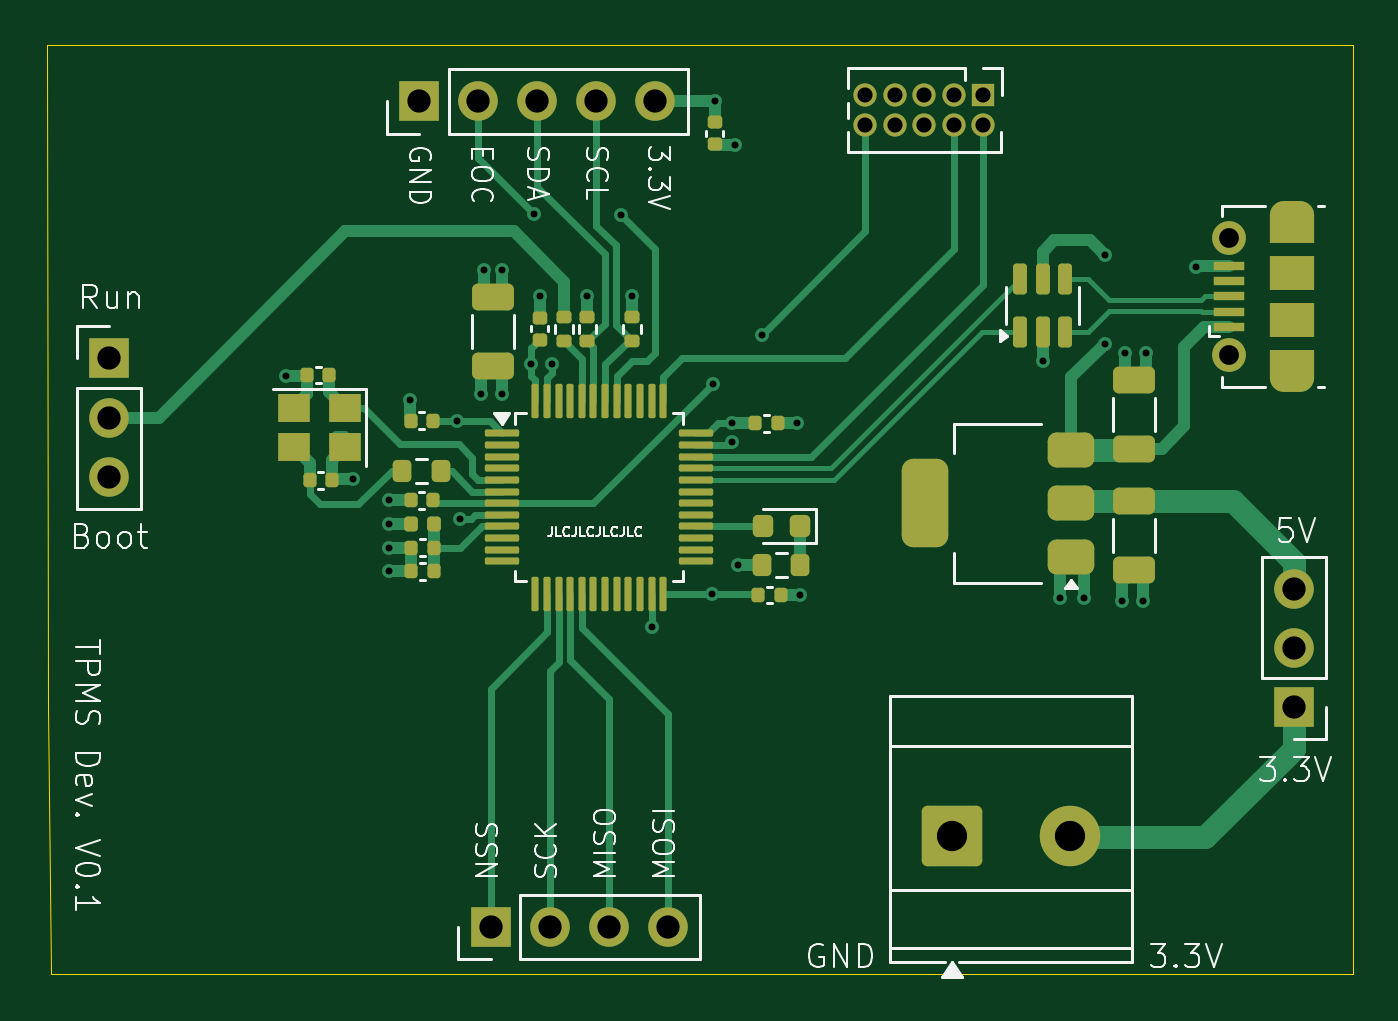
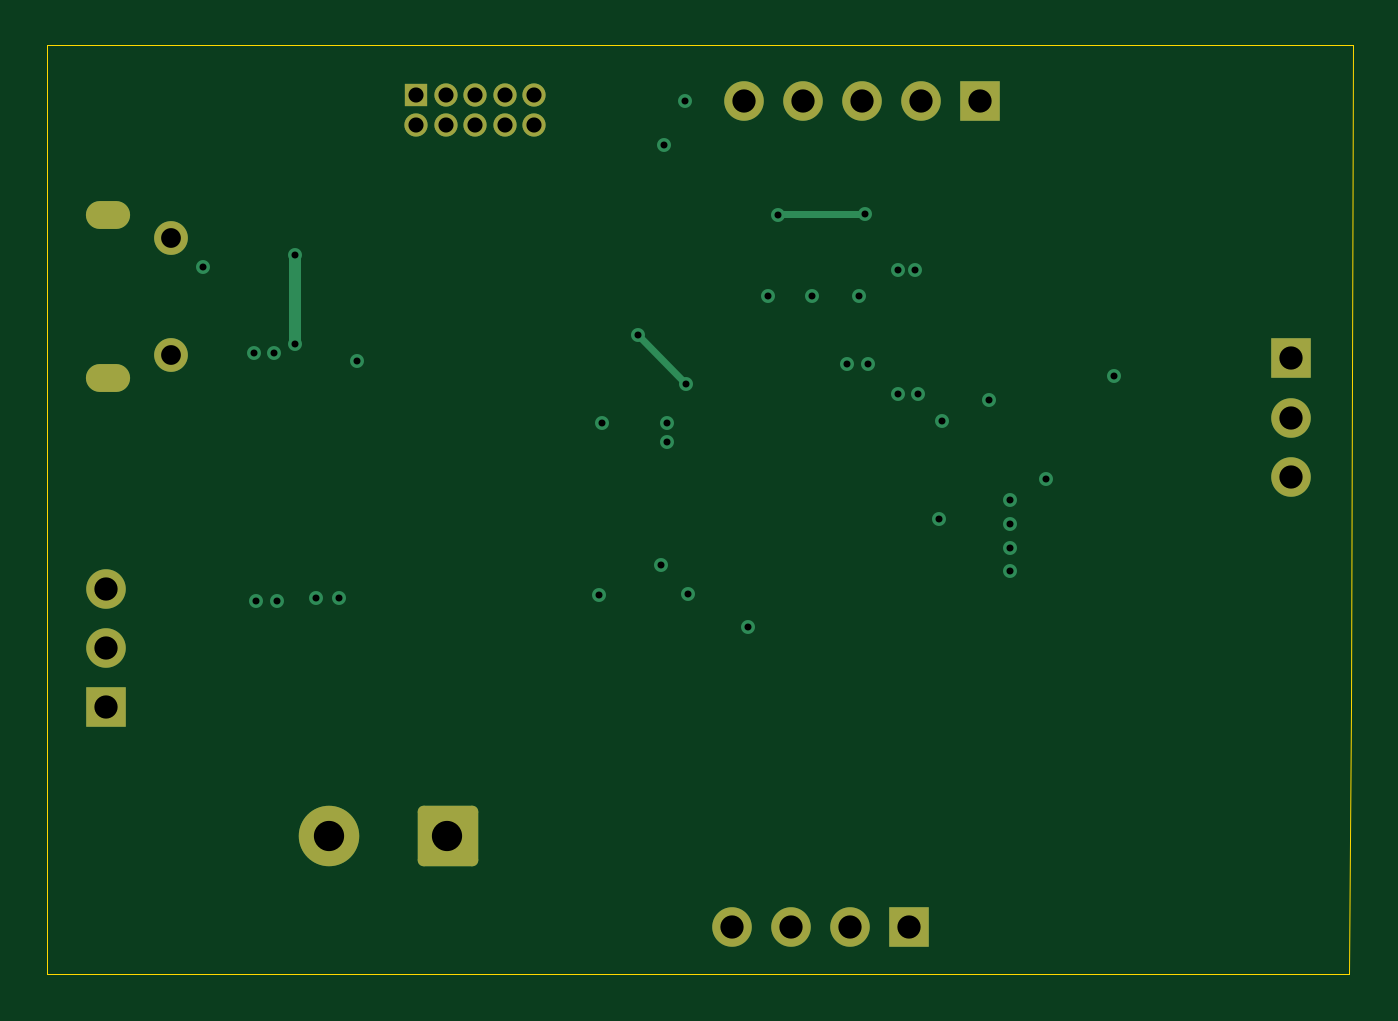
Circuit board: 12 layer files. Board 56.1 x 39.9 mm.
- bottom_copper: TPSensor-B_Cu.gbr (5188 bytes)
- bottom_mask: TPSensor-B_Mask.gbr (2247 bytes)
- paste: TPSensor-B_Paste.gbr (451 bytes)
- bottom_silk: TPSensor-B_Silkscreen.gbr (452 bytes)
- outline: TPSensor-Edge_Cuts.gbr (737 bytes)
- top_copper: TPSensor-F_Cu.gbr (25709 bytes)
- top_mask: TPSensor-F_Mask.gbr (7479 bytes)
- paste: TPSensor-F_Paste.gbr (6152 bytes)
- top_silk: TPSensor-F_Silkscreen.gbr (43539 bytes)
- inner_copper: TPSensor-In1_Cu.gbr (65288 bytes)
- inner_copper: TPSensor-In2_Cu.gbr (84561 bytes)
- drill: TPSensor.drl (1817 bytes)

=== bottom_copper: TPSensor-B_Cu.gbr ===
%TF.GenerationSoftware,KiCad,Pcbnew,9.0.1*%
%TF.CreationDate,2025-08-05T13:19:56+02:00*%
%TF.ProjectId,TPSensor,54505365-6e73-46f7-922e-6b696361645f,rev?*%
%TF.SameCoordinates,Original*%
%TF.FileFunction,Copper,L4,Bot*%
%TF.FilePolarity,Positive*%
%FSLAX46Y46*%
G04 Gerber Fmt 4.6, Leading zero omitted, Abs format (unit mm)*
G04 Created by KiCad (PCBNEW 9.0.1) date 2025-08-05 13:19:56*
%MOMM*%
%LPD*%
G01*
G04 APERTURE LIST*
G04 Aperture macros list*
%AMRoundRect*
0 Rectangle with rounded corners*
0 $1 Rounding radius*
0 $2 $3 $4 $5 $6 $7 $8 $9 X,Y pos of 4 corners*
0 Add a 4 corners polygon primitive as box body*
4,1,4,$2,$3,$4,$5,$6,$7,$8,$9,$2,$3,0*
0 Add four circle primitives for the rounded corners*
1,1,$1+$1,$2,$3*
1,1,$1+$1,$4,$5*
1,1,$1+$1,$6,$7*
1,1,$1+$1,$8,$9*
0 Add four rect primitives between the rounded corners*
20,1,$1+$1,$2,$3,$4,$5,0*
20,1,$1+$1,$4,$5,$6,$7,0*
20,1,$1+$1,$6,$7,$8,$9,0*
20,1,$1+$1,$8,$9,$2,$3,0*%
G04 Aperture macros list end*
%TA.AperFunction,ComponentPad*%
%ADD10R,1.700000X1.700000*%
%TD*%
%TA.AperFunction,ComponentPad*%
%ADD11C,1.700000*%
%TD*%
%TA.AperFunction,ComponentPad*%
%ADD12RoundRect,0.250000X-1.050000X-1.050000X1.050000X-1.050000X1.050000X1.050000X-1.050000X1.050000X0*%
%TD*%
%TA.AperFunction,ComponentPad*%
%ADD13C,2.600000*%
%TD*%
%TA.AperFunction,ComponentPad*%
%ADD14R,1.000000X1.000000*%
%TD*%
%TA.AperFunction,ComponentPad*%
%ADD15C,1.000000*%
%TD*%
%TA.AperFunction,HeatsinkPad*%
%ADD16O,1.900000X1.200000*%
%TD*%
%TA.AperFunction,HeatsinkPad*%
%ADD17C,1.450000*%
%TD*%
%TA.AperFunction,ViaPad*%
%ADD18C,0.600000*%
%TD*%
%TA.AperFunction,Conductor*%
%ADD19C,0.300000*%
%TD*%
%TA.AperFunction,Conductor*%
%ADD20C,0.500000*%
%TD*%
G04 APERTURE END LIST*
D10*
%TO.P,J7,1,Pin_1*%
%TO.N,/Conn_3.3V*%
X168910000Y-113792000D03*
D11*
%TO.P,J7,2,Pin_2*%
%TO.N,+3.3V*%
X168910000Y-111252000D03*
%TO.P,J7,3,Pin_3*%
%TO.N,Net-(J7-Pin_3)*%
X168910000Y-108712000D03*
%TD*%
D10*
%TO.P,J10,1,Pin_1*%
%TO.N,GND*%
X131318000Y-87757000D03*
D11*
%TO.P,J10,2,Pin_2*%
%TO.N,/EOC*%
X133858000Y-87757000D03*
%TO.P,J10,3,Pin_3*%
%TO.N,/I2C_SDA*%
X136398000Y-87757000D03*
%TO.P,J10,4,Pin_4*%
%TO.N,/I2C_SCL*%
X138938000Y-87757000D03*
%TO.P,J10,5,Pin_5*%
%TO.N,+3.3V*%
X141478000Y-87757000D03*
%TD*%
D12*
%TO.P,J8,1,Pin_1*%
%TO.N,GND*%
X154223800Y-119344300D03*
D13*
%TO.P,J8,2,Pin_2*%
%TO.N,/Conn_3.3V*%
X159303800Y-119344300D03*
%TD*%
D14*
%TO.P,J1,1,Pin_1*%
%TO.N,+3.3V*%
X155575000Y-87503000D03*
D15*
%TO.P,J1,2,Pin_2*%
%TO.N,/SWDIO*%
X155575000Y-88773000D03*
%TO.P,J1,3,Pin_3*%
%TO.N,GND*%
X154305000Y-87503000D03*
%TO.P,J1,4,Pin_4*%
%TO.N,/SWCLK*%
X154305000Y-88773000D03*
%TO.P,J1,5,Pin_5*%
%TO.N,GND*%
X153035000Y-87503000D03*
%TO.P,J1,6,Pin_6*%
%TO.N,unconnected-(J1-Pin_6-Pad6)*%
X153035000Y-88773000D03*
%TO.P,J1,7,Pin_7*%
%TO.N,unconnected-(J1-Pin_7-Pad7)*%
X151765000Y-87503000D03*
%TO.P,J1,8,Pin_8*%
%TO.N,unconnected-(J1-Pin_8-Pad8)*%
X151765000Y-88773000D03*
%TO.P,J1,9,Pin_9*%
%TO.N,GND*%
X150495000Y-87503000D03*
%TO.P,J1,10,Pin_10*%
%TO.N,/NRST*%
X150495000Y-88773000D03*
%TD*%
D16*
%TO.P,J2,6,Shield*%
%TO.N,unconnected-(J2-Shield-Pad6)_7*%
X168818700Y-99639000D03*
D17*
%TO.N,unconnected-(J2-Shield-Pad6)_3*%
X166118700Y-98639000D03*
%TO.N,unconnected-(J2-Shield-Pad6)_1*%
X166118700Y-93639000D03*
D16*
%TO.N,unconnected-(J2-Shield-Pad6)_5*%
X168818700Y-92639000D03*
%TD*%
D10*
%TO.P,J4,1,Pin_1*%
%TO.N,GND*%
X117983000Y-98806000D03*
D11*
%TO.P,J4,2,Pin_2*%
%TO.N,Net-(J4-Pin_2)*%
X117983000Y-101346000D03*
%TO.P,J4,3,Pin_3*%
%TO.N,+3.3V*%
X117983000Y-103886000D03*
%TD*%
D10*
%TO.P,J6,1,Pin_1*%
%TO.N,/SPI_NSS*%
X134391400Y-123240800D03*
D11*
%TO.P,J6,2,Pin_2*%
%TO.N,/SPI_SCK*%
X136931400Y-123240800D03*
%TO.P,J6,3,Pin_3*%
%TO.N,/SPI_MISO*%
X139471400Y-123240800D03*
%TO.P,J6,4,Pin_4*%
%TO.N,/SPI_MOSI*%
X142011400Y-123240800D03*
%TD*%
D18*
%TO.N,GND*%
X147574000Y-101600000D03*
X147701000Y-108966000D03*
X137033000Y-99060000D03*
X162560000Y-98552000D03*
X161544000Y-109220000D03*
X162433000Y-109220000D03*
X145034000Y-107696000D03*
X141315000Y-110327000D03*
X144907000Y-89634000D03*
X144780000Y-102375000D03*
X158877000Y-109093000D03*
X158115000Y-98933000D03*
X161671000Y-98552000D03*
X130048000Y-107950000D03*
X159893000Y-109093000D03*
X130048000Y-104902000D03*
X133096323Y-105716974D03*
X128498600Y-103995400D03*
X134112000Y-94996000D03*
X125590000Y-99561000D03*
X164719000Y-94869000D03*
X130937000Y-100584000D03*
X130048000Y-106934000D03*
X134874000Y-94996000D03*
X136525000Y-96139000D03*
%TO.N,+3.3V*%
X140462000Y-96139000D03*
X143891000Y-108937500D03*
X130048000Y-105918000D03*
X136144000Y-99060000D03*
X134874000Y-100330000D03*
X133985000Y-100330000D03*
X144780000Y-101574997D03*
X138557000Y-96139000D03*
X144018000Y-87729000D03*
X132969000Y-101473000D03*
%TO.N,/NRST*%
X143954500Y-99885500D03*
X146050000Y-97790000D03*
%TO.N,+5V*%
X160782000Y-94361000D03*
X160782000Y-98171000D03*
%TO.N,/EOC*%
X136271000Y-92583000D03*
X140017500Y-92646500D03*
%TD*%
D19*
%TO.N,/NRST*%
X146050000Y-97790000D02*
X143954500Y-99885500D01*
D20*
%TO.N,+5V*%
X160782000Y-94361000D02*
X160782000Y-98171000D01*
D19*
%TO.N,/EOC*%
X136271000Y-92583000D02*
X139954000Y-92583000D01*
X139954000Y-92583000D02*
X140017500Y-92646500D01*
%TD*%
M02*

=== bottom_mask: TPSensor-B_Mask.gbr (2247 bytes, source withheld) ===
=== paste: TPSensor-B_Paste.gbr ===
%TF.GenerationSoftware,KiCad,Pcbnew,9.0.1*%
%TF.CreationDate,2025-08-05T13:19:56+02:00*%
%TF.ProjectId,TPSensor,54505365-6e73-46f7-922e-6b696361645f,rev?*%
%TF.SameCoordinates,Original*%
%TF.FileFunction,Paste,Bot*%
%TF.FilePolarity,Positive*%
%FSLAX46Y46*%
G04 Gerber Fmt 4.6, Leading zero omitted, Abs format (unit mm)*
G04 Created by KiCad (PCBNEW 9.0.1) date 2025-08-05 13:19:56*
%MOMM*%
%LPD*%
G01*
G04 APERTURE LIST*
G04 APERTURE END LIST*
M02*

=== bottom_silk: TPSensor-B_Silkscreen.gbr ===
%TF.GenerationSoftware,KiCad,Pcbnew,9.0.1*%
%TF.CreationDate,2025-08-05T13:19:56+02:00*%
%TF.ProjectId,TPSensor,54505365-6e73-46f7-922e-6b696361645f,rev?*%
%TF.SameCoordinates,Original*%
%TF.FileFunction,Legend,Bot*%
%TF.FilePolarity,Positive*%
%FSLAX46Y46*%
G04 Gerber Fmt 4.6, Leading zero omitted, Abs format (unit mm)*
G04 Created by KiCad (PCBNEW 9.0.1) date 2025-08-05 13:19:56*
%MOMM*%
%LPD*%
G01*
G04 APERTURE LIST*
G04 APERTURE END LIST*
M02*

=== outline: TPSensor-Edge_Cuts.gbr ===
%TF.GenerationSoftware,KiCad,Pcbnew,9.0.1*%
%TF.CreationDate,2025-08-05T13:19:56+02:00*%
%TF.ProjectId,TPSensor,54505365-6e73-46f7-922e-6b696361645f,rev?*%
%TF.SameCoordinates,Original*%
%TF.FileFunction,Profile,NP*%
%FSLAX46Y46*%
G04 Gerber Fmt 4.6, Leading zero omitted, Abs format (unit mm)*
G04 Created by KiCad (PCBNEW 9.0.1) date 2025-08-05 13:19:56*
%MOMM*%
%LPD*%
G01*
G04 APERTURE LIST*
%TA.AperFunction,Profile*%
%ADD10C,0.050000*%
%TD*%
G04 APERTURE END LIST*
D10*
X115316000Y-85344000D02*
X171450000Y-85344000D01*
X115388000Y-113810000D02*
X115316000Y-85344000D01*
X171450000Y-85344000D02*
X171450000Y-125272800D01*
X115388000Y-113810000D02*
X115493800Y-125272800D01*
X115493800Y-125272800D02*
X171450000Y-125272800D01*
M02*

=== top_copper: TPSensor-F_Cu.gbr (25709 bytes, source omitted) ===
=== top_mask: TPSensor-F_Mask.gbr (7479 bytes, source omitted) ===
=== paste: TPSensor-F_Paste.gbr ===
%TF.GenerationSoftware,KiCad,Pcbnew,9.0.1*%
%TF.CreationDate,2025-08-05T13:19:56+02:00*%
%TF.ProjectId,TPSensor,54505365-6e73-46f7-922e-6b696361645f,rev?*%
%TF.SameCoordinates,Original*%
%TF.FileFunction,Paste,Top*%
%TF.FilePolarity,Positive*%
%FSLAX46Y46*%
G04 Gerber Fmt 4.6, Leading zero omitted, Abs format (unit mm)*
G04 Created by KiCad (PCBNEW 9.0.1) date 2025-08-05 13:19:56*
%MOMM*%
%LPD*%
G01*
G04 APERTURE LIST*
G04 Aperture macros list*
%AMRoundRect*
0 Rectangle with rounded corners*
0 $1 Rounding radius*
0 $2 $3 $4 $5 $6 $7 $8 $9 X,Y pos of 4 corners*
0 Add a 4 corners polygon primitive as box body*
4,1,4,$2,$3,$4,$5,$6,$7,$8,$9,$2,$3,0*
0 Add four circle primitives for the rounded corners*
1,1,$1+$1,$2,$3*
1,1,$1+$1,$4,$5*
1,1,$1+$1,$6,$7*
1,1,$1+$1,$8,$9*
0 Add four rect primitives between the rounded corners*
20,1,$1+$1,$2,$3,$4,$5,0*
20,1,$1+$1,$4,$5,$6,$7,0*
20,1,$1+$1,$6,$7,$8,$9,0*
20,1,$1+$1,$8,$9,$2,$3,0*%
G04 Aperture macros list end*
%ADD10RoundRect,0.200000X0.200000X0.275000X-0.200000X0.275000X-0.200000X-0.275000X0.200000X-0.275000X0*%
%ADD11RoundRect,0.135000X-0.185000X0.135000X-0.185000X-0.135000X0.185000X-0.135000X0.185000X0.135000X0*%
%ADD12RoundRect,0.218750X0.218750X0.256250X-0.218750X0.256250X-0.218750X-0.256250X0.218750X-0.256250X0*%
%ADD13RoundRect,0.140000X0.140000X0.170000X-0.140000X0.170000X-0.140000X-0.170000X0.140000X-0.170000X0*%
%ADD14RoundRect,0.375000X0.625000X0.375000X-0.625000X0.375000X-0.625000X-0.375000X0.625000X-0.375000X0*%
%ADD15RoundRect,0.500000X0.500000X1.400000X-0.500000X1.400000X-0.500000X-1.400000X0.500000X-1.400000X0*%
%ADD16R,1.350000X0.400000*%
%ADD17R,1.900000X1.500000*%
%ADD18R,1.400000X1.200000*%
%ADD19RoundRect,0.147500X-0.147500X-0.172500X0.147500X-0.172500X0.147500X0.172500X-0.147500X0.172500X0*%
%ADD20RoundRect,0.140000X-0.140000X-0.170000X0.140000X-0.170000X0.140000X0.170000X-0.140000X0.170000X0*%
%ADD21RoundRect,0.250000X0.650000X-0.325000X0.650000X0.325000X-0.650000X0.325000X-0.650000X-0.325000X0*%
%ADD22RoundRect,0.075000X-0.662500X-0.075000X0.662500X-0.075000X0.662500X0.075000X-0.662500X0.075000X0*%
%ADD23RoundRect,0.075000X-0.075000X-0.662500X0.075000X-0.662500X0.075000X0.662500X-0.075000X0.662500X0*%
%ADD24RoundRect,0.140000X0.170000X-0.140000X0.170000X0.140000X-0.170000X0.140000X-0.170000X-0.140000X0*%
%ADD25RoundRect,0.135000X0.185000X-0.135000X0.185000X0.135000X-0.185000X0.135000X-0.185000X-0.135000X0*%
%ADD26RoundRect,0.140000X-0.170000X0.140000X-0.170000X-0.140000X0.170000X-0.140000X0.170000X0.140000X0*%
%ADD27RoundRect,0.150000X0.150000X-0.512500X0.150000X0.512500X-0.150000X0.512500X-0.150000X-0.512500X0*%
%ADD28RoundRect,0.250000X-0.650000X0.325000X-0.650000X-0.325000X0.650000X-0.325000X0.650000X0.325000X0*%
G04 APERTURE END LIST*
D10*
%TO.C,R3*%
X132257800Y-103632000D03*
X130607800Y-103632000D03*
%TD*%
D11*
%TO.C,R8*%
X140462000Y-97026000D03*
X140462000Y-98046000D03*
%TD*%
D12*
%TO.C,D1*%
X147675700Y-106019600D03*
X146100700Y-106019600D03*
%TD*%
D13*
%TO.C,C18*%
X131953000Y-106934000D03*
X130993000Y-106934000D03*
%TD*%
D14*
%TO.C,U5*%
X159360000Y-107329000D03*
X159360000Y-105029000D03*
X159360000Y-102729000D03*
D15*
X153060000Y-105029000D03*
%TD*%
D16*
%TO.C,J2*%
X166118700Y-97439000D03*
X166118700Y-96789000D03*
X166118700Y-96139000D03*
X166118700Y-95489000D03*
X166118700Y-94839000D03*
D17*
X168818700Y-97139000D03*
X168818700Y-95139000D03*
%TD*%
D18*
%TO.C,Y2*%
X128143000Y-100916000D03*
X125943000Y-100916000D03*
X125943000Y-102616000D03*
X128143000Y-102616000D03*
%TD*%
D13*
%TO.C,C9*%
X131925000Y-104902000D03*
X130965000Y-104902000D03*
%TD*%
D19*
%TO.C,L2*%
X130988000Y-105918000D03*
X131958000Y-105918000D03*
%TD*%
D20*
%TO.C,C10*%
X126621600Y-104038400D03*
X127581600Y-104038400D03*
%TD*%
D21*
%TO.C,C16*%
X134493000Y-99112600D03*
X134493000Y-96162600D03*
%TD*%
D22*
%TO.C,U4*%
X134902500Y-102025000D03*
X134902500Y-102525000D03*
X134902500Y-103025000D03*
X134902500Y-103525000D03*
X134902500Y-104025000D03*
X134902500Y-104525000D03*
X134902500Y-105025000D03*
X134902500Y-105525000D03*
X134902500Y-106025000D03*
X134902500Y-106525000D03*
X134902500Y-107025000D03*
X134902500Y-107525000D03*
D23*
X136315000Y-108937500D03*
X136815000Y-108937500D03*
X137315000Y-108937500D03*
X137815000Y-108937500D03*
X138315000Y-108937500D03*
X138815000Y-108937500D03*
X139315000Y-108937500D03*
X139815000Y-108937500D03*
X140315000Y-108937500D03*
X140815000Y-108937500D03*
X141315000Y-108937500D03*
X141815000Y-108937500D03*
D22*
X143227500Y-107525000D03*
X143227500Y-107025000D03*
X143227500Y-106525000D03*
X143227500Y-106025000D03*
X143227500Y-105525000D03*
X143227500Y-105025000D03*
X143227500Y-104525000D03*
X143227500Y-104025000D03*
X143227500Y-103525000D03*
X143227500Y-103025000D03*
X143227500Y-102525000D03*
X143227500Y-102025000D03*
D23*
X141815000Y-100612500D03*
X141315000Y-100612500D03*
X140815000Y-100612500D03*
X140315000Y-100612500D03*
X139815000Y-100612500D03*
X139315000Y-100612500D03*
X138815000Y-100612500D03*
X138315000Y-100612500D03*
X137815000Y-100612500D03*
X137315000Y-100612500D03*
X136815000Y-100612500D03*
X136315000Y-100612500D03*
%TD*%
D20*
%TO.C,C15*%
X145900200Y-108966000D03*
X146860200Y-108966000D03*
%TD*%
D10*
%TO.C,R4*%
X147713200Y-107670600D03*
X146063200Y-107670600D03*
%TD*%
D11*
%TO.C,R9*%
X138557000Y-97026000D03*
X138557000Y-98046000D03*
%TD*%
D20*
%TO.C,C14*%
X145773200Y-101600000D03*
X146733200Y-101600000D03*
%TD*%
D24*
%TO.C,C12*%
X136499600Y-98016000D03*
X136499600Y-97056000D03*
%TD*%
D13*
%TO.C,C17*%
X131953000Y-107950000D03*
X130993000Y-107950000D03*
%TD*%
D21*
%TO.C,C13*%
X162052000Y-102694000D03*
X162052000Y-99744000D03*
%TD*%
D25*
%TO.C,R2*%
X137541000Y-98046000D03*
X137541000Y-97026000D03*
%TD*%
D26*
%TO.C,C19*%
X144018000Y-88646000D03*
X144018000Y-89606000D03*
%TD*%
D13*
%TO.C,C8*%
X131925000Y-101473000D03*
X130965000Y-101473000D03*
%TD*%
D27*
%TO.C,U1*%
X157165000Y-97657500D03*
X158115000Y-97657500D03*
X159065000Y-97657500D03*
X159065000Y-95382500D03*
X158115000Y-95382500D03*
X157165000Y-95382500D03*
%TD*%
D28*
%TO.C,C20*%
X162052000Y-104951000D03*
X162052000Y-107901000D03*
%TD*%
D13*
%TO.C,C11*%
X127467000Y-99519000D03*
X126507000Y-99519000D03*
%TD*%
M02*

=== top_silk: TPSensor-F_Silkscreen.gbr (43539 bytes, source omitted) ===
=== inner_copper: TPSensor-In1_Cu.gbr (65288 bytes, source omitted) ===
=== inner_copper: TPSensor-In2_Cu.gbr (84561 bytes, source omitted) ===
=== drill: TPSensor.drl ===
M48
; DRILL file {KiCad 9.0.1} date 2025-08-05T13:19:54+0200
; FORMAT={3:3/ absolute / metric / suppress leading zeros}
; #@! TF.CreationDate,2025-08-05T13:19:54+02:00
; #@! TF.GenerationSoftware,Kicad,Pcbnew,9.0.1
; #@! TF.FileFunction,MixedPlating,1,4
FMAT,2
METRIC,TZ
; #@! TA.AperFunction,Plated,PTH,ViaDrill
T1C0.300
; #@! TA.AperFunction,Plated,PTH,ComponentDrill
T2C0.600
; #@! TA.AperFunction,Plated,PTH,ComponentDrill
T3C0.650
; #@! TA.AperFunction,Plated,PTH,ComponentDrill
T4C0.850
; #@! TA.AperFunction,Plated,PTH,ComponentDrill
T5C1.000
; #@! TA.AperFunction,Plated,PTH,ComponentDrill
T6C1.300
%
G90
G05
T1
X125590Y-99561
X128499Y-103995
X130048Y-104902
X130048Y-105918
X130048Y-106934
X130048Y-107950
X130937Y-100584
X132969Y-101473
X133096Y-105717
X133985Y-100330
X134112Y-94996
X134874Y-94996
X134874Y-100330
X136144Y-99060
X136271Y-92583
X136525Y-96139
X137033Y-99060
X138557Y-96139
X140017Y-92647
X140462Y-96139
X141315Y-110327
X143891Y-108938
X143955Y-99886
X144018Y-87729
X144780Y-101575
X144780Y-102375
X144907Y-89634
X145034Y-107696
X146050Y-97790
X147574Y-101600
X147701Y-108966
X158115Y-98933
X158877Y-109093
X159893Y-109093
X160782Y-94361
X160782Y-98171
X161544Y-109220
X161671Y-98552
X162433Y-109220
X162560Y-98552
X164719Y-94869
T3
X150495Y-87503
X150495Y-88773
X151765Y-87503
X151765Y-88773
X153035Y-87503
X153035Y-88773
X154305Y-87503
X154305Y-88773
X155575Y-87503
X155575Y-88773
T4
X166119Y-93639
X166119Y-98639
T5
X117983Y-98806
X117983Y-101346
X117983Y-103886
X131318Y-87757
X133858Y-87757
X134391Y-123241
X136398Y-87757
X136931Y-123241
X138938Y-87757
X139471Y-123241
X141478Y-87757
X142011Y-123241
X168910Y-108712
X168910Y-111252
X168910Y-113792
T6
X154224Y-119344
X159304Y-119344
T2
G00X168469Y-92639
M15
G01X169169Y-92639
M16
G05
G00X169169Y-99639
M15
G01X168469Y-99639
M16
G05
M30
